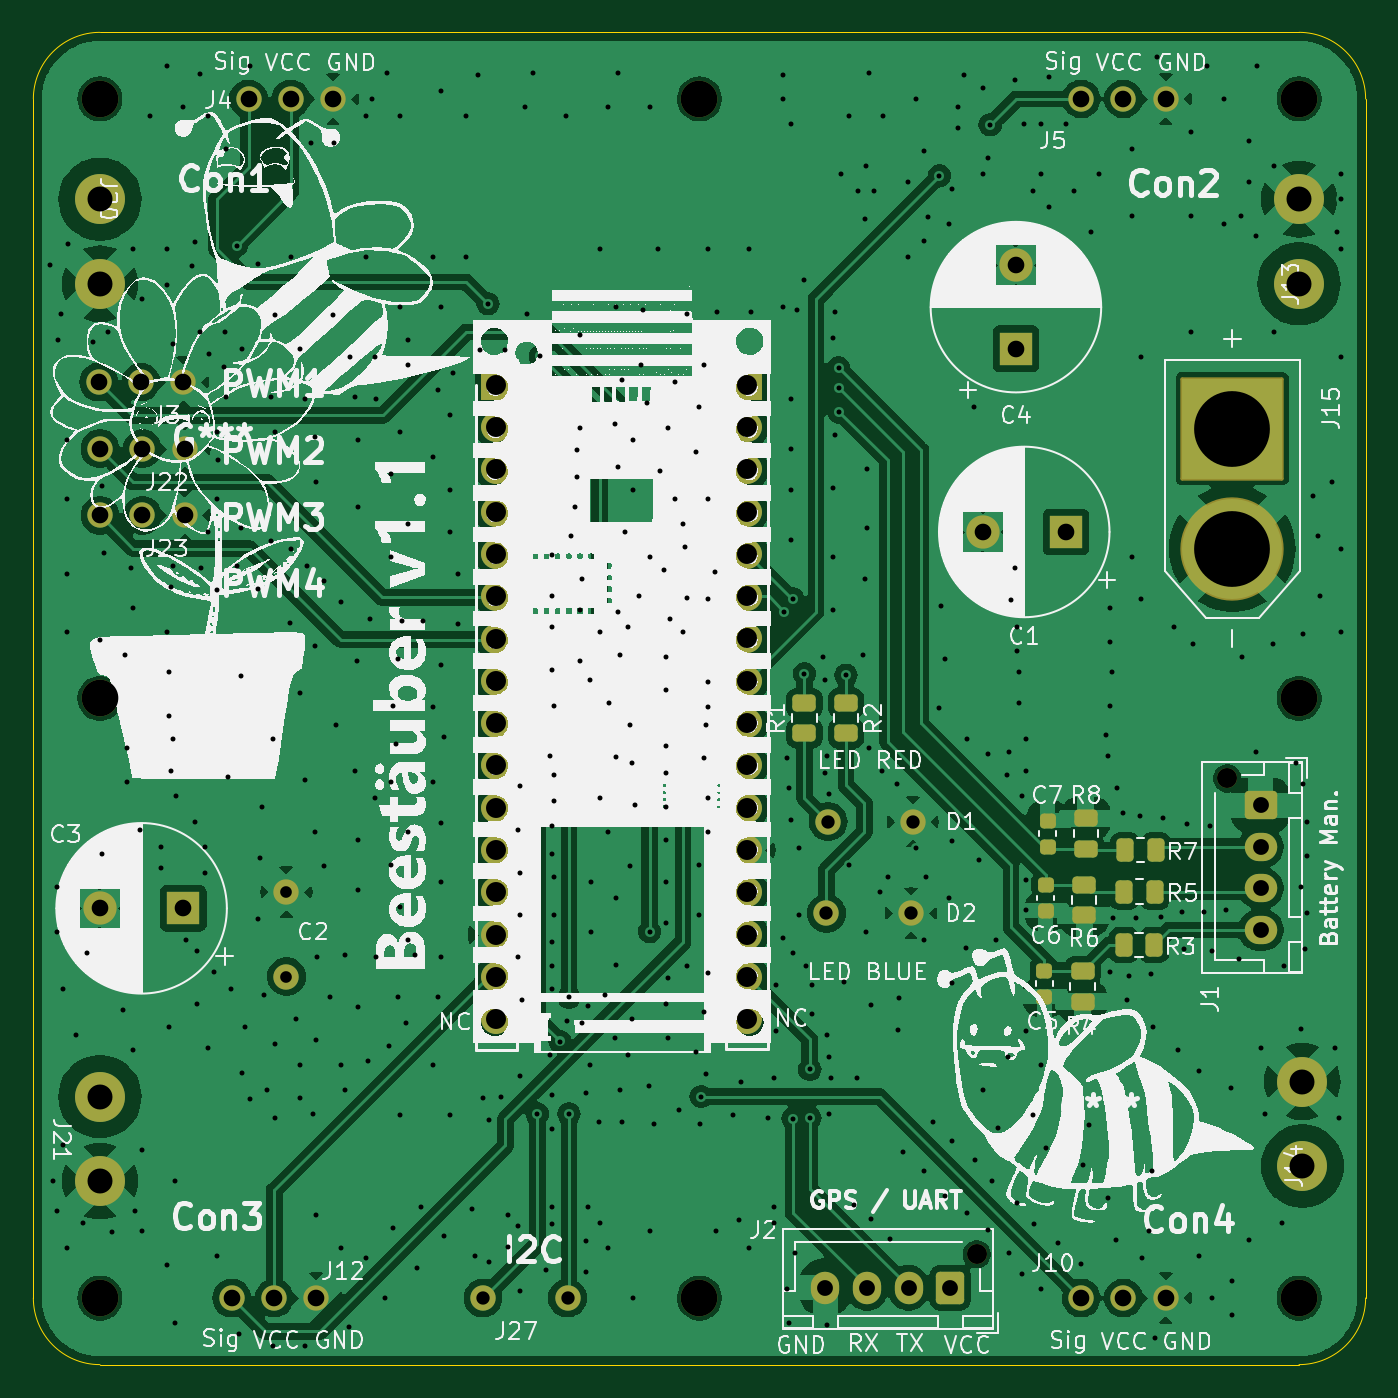
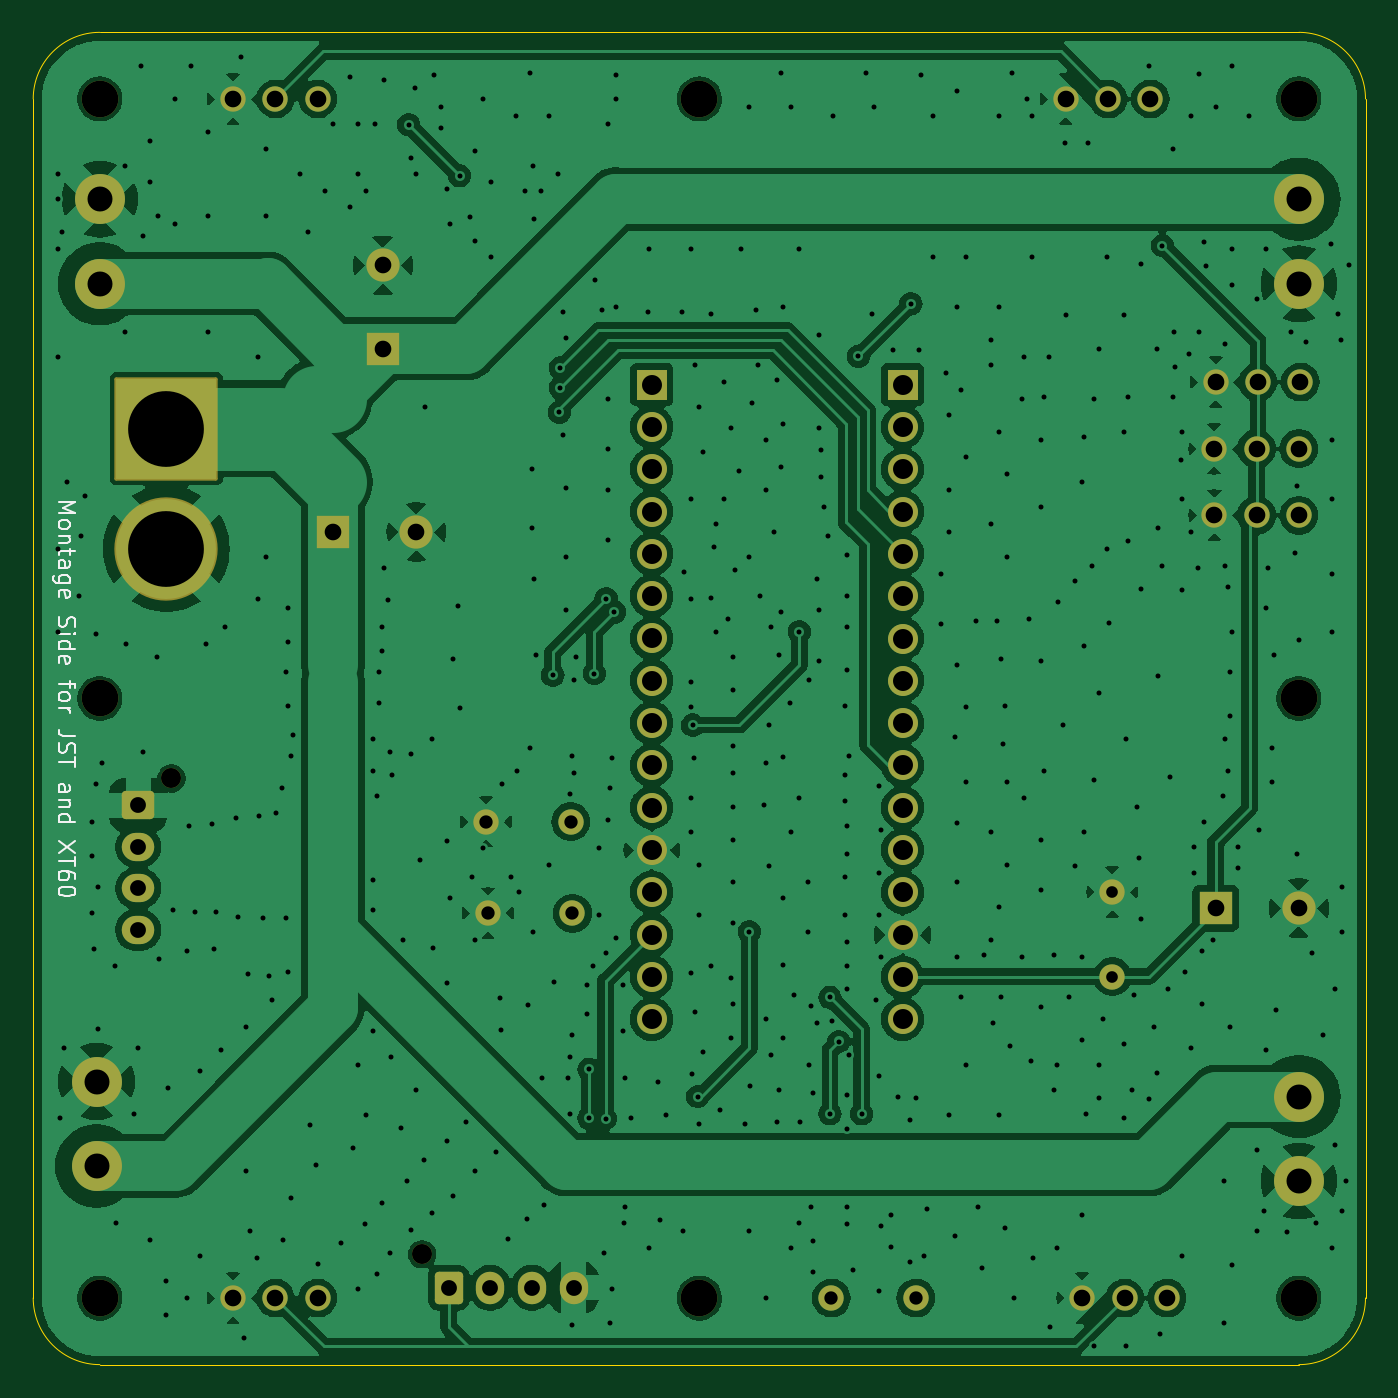
Circuit board: 11 layer files. Board 80.0 x 80.0 mm.
- bottom_copper: Ares_v1_BaseBoard-B_Cu.gbr (205042 bytes)
- bottom_mask: Ares_v1_BaseBoard-B_Mask.gbr (4790 bytes)
- paste: Ares_v1_BaseBoard-B_Paste.gbr (460 bytes)
- bottom_silk: Ares_v1_BaseBoard-B_Silkscreen.gbr (13268 bytes)
- outline: Ares_v1_BaseBoard-Edge_Cuts.gbr (1000 bytes)
- top_copper: Ares_v1_BaseBoard-F_Cu.gbr (225192 bytes)
- top_mask: Ares_v1_BaseBoard-F_Mask.gbr (6109 bytes)
- paste: Ares_v1_BaseBoard-F_Paste.gbr (2324 bytes)
- top_silk: Ares_v1_BaseBoard-F_Silkscreen.gbr (348028 bytes)
- drill: Ares_v1_BaseBoard-NPTH.drl (534 bytes)
- drill: Ares_v1_BaseBoard-PTH.drl (11967 bytes)

=== bottom_copper: Ares_v1_BaseBoard-B_Cu.gbr (205042 bytes, source omitted) ===
=== bottom_mask: Ares_v1_BaseBoard-B_Mask.gbr ===
%TF.GenerationSoftware,KiCad,Pcbnew,8.0.8*%
%TF.CreationDate,2025-02-10T09:27:38+01:00*%
%TF.ProjectId,Ares_v1_BaseBoard,41726573-5f76-4315-9f42-617365426f61,rev?*%
%TF.SameCoordinates,Original*%
%TF.FileFunction,Soldermask,Bot*%
%TF.FilePolarity,Negative*%
%FSLAX46Y46*%
G04 Gerber Fmt 4.6, Leading zero omitted, Abs format (unit mm)*
G04 Created by KiCad (PCBNEW 8.0.8) date 2025-02-10 09:27:38*
%MOMM*%
%LPD*%
G01*
G04 APERTURE LIST*
G04 Aperture macros list*
%AMRoundRect*
0 Rectangle with rounded corners*
0 $1 Rounding radius*
0 $2 $3 $4 $5 $6 $7 $8 $9 X,Y pos of 4 corners*
0 Add a 4 corners polygon primitive as box body*
4,1,4,$2,$3,$4,$5,$6,$7,$8,$9,$2,$3,0*
0 Add four circle primitives for the rounded corners*
1,1,$1+$1,$2,$3*
1,1,$1+$1,$4,$5*
1,1,$1+$1,$6,$7*
1,1,$1+$1,$8,$9*
0 Add four rect primitives between the rounded corners*
20,1,$1+$1,$2,$3,$4,$5,0*
20,1,$1+$1,$4,$5,$6,$7,0*
20,1,$1+$1,$6,$7,$8,$9,0*
20,1,$1+$1,$8,$9,$2,$3,0*%
G04 Aperture macros list end*
%ADD10C,2.200000*%
%ADD11C,1.524000*%
%ADD12C,1.200000*%
%ADD13RoundRect,0.250000X0.600000X0.725000X-0.600000X0.725000X-0.600000X-0.725000X0.600000X-0.725000X0*%
%ADD14O,1.700000X1.950000*%
%ADD15C,3.000000*%
%ADD16C,1.800000*%
%ADD17R,1.800000X1.800000*%
%ADD18R,2.000000X2.000000*%
%ADD19C,2.000000*%
%ADD20C,6.204000*%
%ADD21RoundRect,0.102000X-3.000000X3.000000X-3.000000X-3.000000X3.000000X-3.000000X3.000000X3.000000X0*%
%ADD22RoundRect,0.250000X-0.725000X0.600000X-0.725000X-0.600000X0.725000X-0.600000X0.725000X0.600000X0*%
%ADD23O,1.950000X1.700000*%
G04 APERTURE END LIST*
D10*
%TO.C,REF\u002A\u002A*%
X109000000Y-126000000D03*
%TD*%
D11*
%TO.C,D2*%
X157700000Y-102900000D03*
X152620000Y-102900000D03*
%TD*%
%TO.C,J22*%
X109000000Y-75000000D03*
X111540000Y-75000000D03*
X114080000Y-75000000D03*
%TD*%
D12*
%TO.C,J2*%
X161650000Y-123375000D03*
D13*
X160050000Y-125375000D03*
D14*
X157550000Y-125375000D03*
X155050000Y-125375000D03*
X152550000Y-125375000D03*
%TD*%
D15*
%TO.C,J14*%
X181200000Y-118080000D03*
X181200000Y-113000000D03*
%TD*%
D11*
%TO.C,C2*%
X120200000Y-106700000D03*
X120200000Y-101620000D03*
%TD*%
D16*
%TO.C,U1*%
X132800000Y-109260000D03*
X147862200Y-109252800D03*
D17*
X147862200Y-71152800D03*
D16*
X147862200Y-73692800D03*
X147862200Y-76232800D03*
X147862200Y-78772800D03*
X147862200Y-81312800D03*
X147862200Y-83852800D03*
X147862200Y-86392800D03*
X147862200Y-88932800D03*
X147862200Y-91472800D03*
X147862200Y-94012800D03*
X147862200Y-96552800D03*
X132800000Y-101640000D03*
X147862200Y-101632800D03*
X147862200Y-104172800D03*
X147862200Y-106712800D03*
X132800000Y-106720000D03*
X132800000Y-104180000D03*
X147862200Y-99092800D03*
X132800000Y-99100000D03*
X132800000Y-96560000D03*
X132800000Y-94020000D03*
X132800000Y-91480000D03*
X132800000Y-88940000D03*
X132800000Y-86400000D03*
X132800000Y-83860000D03*
X132800000Y-81320000D03*
X132800000Y-78780000D03*
X132800000Y-76240000D03*
X132800000Y-73700000D03*
D17*
X132800000Y-71160000D03*
%TD*%
D10*
%TO.C,REF\u002A\u002A*%
X145000000Y-126000000D03*
%TD*%
D15*
%TO.C,J13*%
X181000000Y-65100000D03*
X181000000Y-60020000D03*
%TD*%
D10*
%TO.C,REF\u002A\u002A*%
X109000000Y-54000000D03*
%TD*%
D18*
%TO.C,C1*%
X167000000Y-80000000D03*
D19*
X162000000Y-80000000D03*
%TD*%
D15*
%TO.C,J21*%
X109000000Y-113900000D03*
X109000000Y-118980000D03*
%TD*%
D11*
%TO.C,D1*%
X157800000Y-97400000D03*
X152720000Y-97400000D03*
%TD*%
D10*
%TO.C,REF\u002A\u002A*%
X181000000Y-90000000D03*
%TD*%
D11*
%TO.C,J5*%
X167920000Y-54000000D03*
X170460000Y-54000000D03*
X173000000Y-54000000D03*
%TD*%
D10*
%TO.C,REF\u002A\u002A*%
X181000000Y-126000000D03*
%TD*%
D20*
%TO.C,J15*%
X177000000Y-81000000D03*
D21*
X177000000Y-73800000D03*
%TD*%
D15*
%TO.C,J20*%
X109000000Y-60020000D03*
X109000000Y-65100000D03*
%TD*%
D18*
%TO.C,C4*%
X164000000Y-69000000D03*
D19*
X164000000Y-64000000D03*
%TD*%
D11*
%TO.C,J12*%
X116920000Y-126000000D03*
X119460000Y-126000000D03*
X122000000Y-126000000D03*
%TD*%
%TO.C,J3*%
X108920000Y-71000000D03*
X111460000Y-71000000D03*
X114000000Y-71000000D03*
%TD*%
D12*
%TO.C,J1*%
X176700000Y-94800000D03*
D22*
X178700000Y-96400000D03*
D23*
X178700000Y-98900000D03*
X178700000Y-101400000D03*
X178700000Y-103900000D03*
%TD*%
D11*
%TO.C,J23*%
X109000000Y-79000000D03*
X111540000Y-79000000D03*
X114080000Y-79000000D03*
%TD*%
%TO.C,J10*%
X167920000Y-126000000D03*
X170460000Y-126000000D03*
X173000000Y-126000000D03*
%TD*%
D10*
%TO.C,REF\u002A\u002A*%
X109000000Y-90000000D03*
%TD*%
D11*
%TO.C,J27*%
X132000000Y-126000000D03*
X137080000Y-126000000D03*
%TD*%
D10*
%TO.C,REF\u002A\u002A*%
X145000000Y-54000000D03*
%TD*%
%TO.C,REF\u002A\u002A*%
X181000000Y-54000000D03*
%TD*%
D11*
%TO.C,J4*%
X117920000Y-54000000D03*
X120460000Y-54000000D03*
X123000000Y-54000000D03*
%TD*%
D18*
%TO.C,C3*%
X114000000Y-102600000D03*
D19*
X109000000Y-102600000D03*
%TD*%
M02*

=== paste: Ares_v1_BaseBoard-B_Paste.gbr ===
%TF.GenerationSoftware,KiCad,Pcbnew,8.0.8*%
%TF.CreationDate,2025-02-10T09:27:38+01:00*%
%TF.ProjectId,Ares_v1_BaseBoard,41726573-5f76-4315-9f42-617365426f61,rev?*%
%TF.SameCoordinates,Original*%
%TF.FileFunction,Paste,Bot*%
%TF.FilePolarity,Positive*%
%FSLAX46Y46*%
G04 Gerber Fmt 4.6, Leading zero omitted, Abs format (unit mm)*
G04 Created by KiCad (PCBNEW 8.0.8) date 2025-02-10 09:27:38*
%MOMM*%
%LPD*%
G01*
G04 APERTURE LIST*
G04 APERTURE END LIST*
M02*

=== bottom_silk: Ares_v1_BaseBoard-B_Silkscreen.gbr (13268 bytes, source omitted) ===
=== outline: Ares_v1_BaseBoard-Edge_Cuts.gbr ===
%TF.GenerationSoftware,KiCad,Pcbnew,8.0.8*%
%TF.CreationDate,2025-02-10T09:27:38+01:00*%
%TF.ProjectId,Ares_v1_BaseBoard,41726573-5f76-4315-9f42-617365426f61,rev?*%
%TF.SameCoordinates,Original*%
%TF.FileFunction,Profile,NP*%
%FSLAX46Y46*%
G04 Gerber Fmt 4.6, Leading zero omitted, Abs format (unit mm)*
G04 Created by KiCad (PCBNEW 8.0.8) date 2025-02-10 09:27:38*
%MOMM*%
%LPD*%
G01*
G04 APERTURE LIST*
%TA.AperFunction,Profile*%
%ADD10C,0.050000*%
%TD*%
G04 APERTURE END LIST*
D10*
X109000000Y-130000000D02*
X181000000Y-130000000D01*
X105000000Y-54000000D02*
X105000000Y-126000000D01*
X181000000Y-50000000D02*
X109000000Y-50000000D01*
X185000000Y-126000000D02*
X185000000Y-54000000D01*
X185000000Y-126000000D02*
G75*
G02*
X181000000Y-130000000I-4000000J0D01*
G01*
X181000000Y-50000000D02*
G75*
G02*
X185000000Y-54000000I0J-4000000D01*
G01*
X105000000Y-54000000D02*
G75*
G02*
X109000000Y-50000000I4000000J0D01*
G01*
X109000000Y-130000000D02*
G75*
G02*
X105000000Y-126000000I0J4000000D01*
G01*
M02*

=== top_copper: Ares_v1_BaseBoard-F_Cu.gbr (225192 bytes, source omitted) ===
=== top_mask: Ares_v1_BaseBoard-F_Mask.gbr ===
%TF.GenerationSoftware,KiCad,Pcbnew,8.0.8*%
%TF.CreationDate,2025-02-10T09:27:38+01:00*%
%TF.ProjectId,Ares_v1_BaseBoard,41726573-5f76-4315-9f42-617365426f61,rev?*%
%TF.SameCoordinates,Original*%
%TF.FileFunction,Soldermask,Top*%
%TF.FilePolarity,Negative*%
%FSLAX46Y46*%
G04 Gerber Fmt 4.6, Leading zero omitted, Abs format (unit mm)*
G04 Created by KiCad (PCBNEW 8.0.8) date 2025-02-10 09:27:38*
%MOMM*%
%LPD*%
G01*
G04 APERTURE LIST*
G04 Aperture macros list*
%AMRoundRect*
0 Rectangle with rounded corners*
0 $1 Rounding radius*
0 $2 $3 $4 $5 $6 $7 $8 $9 X,Y pos of 4 corners*
0 Add a 4 corners polygon primitive as box body*
4,1,4,$2,$3,$4,$5,$6,$7,$8,$9,$2,$3,0*
0 Add four circle primitives for the rounded corners*
1,1,$1+$1,$2,$3*
1,1,$1+$1,$4,$5*
1,1,$1+$1,$6,$7*
1,1,$1+$1,$8,$9*
0 Add four rect primitives between the rounded corners*
20,1,$1+$1,$2,$3,$4,$5,0*
20,1,$1+$1,$4,$5,$6,$7,0*
20,1,$1+$1,$6,$7,$8,$9,0*
20,1,$1+$1,$8,$9,$2,$3,0*%
G04 Aperture macros list end*
%ADD10C,2.200000*%
%ADD11C,1.524000*%
%ADD12C,1.200000*%
%ADD13RoundRect,0.250000X0.600000X0.725000X-0.600000X0.725000X-0.600000X-0.725000X0.600000X-0.725000X0*%
%ADD14O,1.700000X1.950000*%
%ADD15C,3.000000*%
%ADD16C,1.800000*%
%ADD17R,1.800000X1.800000*%
%ADD18RoundRect,0.250000X-0.450000X0.262500X-0.450000X-0.262500X0.450000X-0.262500X0.450000X0.262500X0*%
%ADD19RoundRect,0.250000X0.262500X0.450000X-0.262500X0.450000X-0.262500X-0.450000X0.262500X-0.450000X0*%
%ADD20R,2.000000X2.000000*%
%ADD21C,2.000000*%
%ADD22RoundRect,0.225000X-0.250000X0.225000X-0.250000X-0.225000X0.250000X-0.225000X0.250000X0.225000X0*%
%ADD23C,6.204000*%
%ADD24RoundRect,0.102000X-3.000000X3.000000X-3.000000X-3.000000X3.000000X-3.000000X3.000000X3.000000X0*%
%ADD25RoundRect,0.250000X-0.725000X0.600000X-0.725000X-0.600000X0.725000X-0.600000X0.725000X0.600000X0*%
%ADD26O,1.950000X1.700000*%
%ADD27RoundRect,0.225000X0.250000X-0.225000X0.250000X0.225000X-0.250000X0.225000X-0.250000X-0.225000X0*%
%ADD28RoundRect,0.250000X0.450000X-0.262500X0.450000X0.262500X-0.450000X0.262500X-0.450000X-0.262500X0*%
G04 APERTURE END LIST*
D10*
%TO.C,REF\u002A\u002A*%
X109000000Y-126000000D03*
%TD*%
D11*
%TO.C,D2*%
X157700000Y-102900000D03*
X152620000Y-102900000D03*
%TD*%
%TO.C,J22*%
X109000000Y-75000000D03*
X111540000Y-75000000D03*
X114080000Y-75000000D03*
%TD*%
D12*
%TO.C,J2*%
X161650000Y-123375000D03*
D13*
X160050000Y-125375000D03*
D14*
X157550000Y-125375000D03*
X155050000Y-125375000D03*
X152550000Y-125375000D03*
%TD*%
D15*
%TO.C,J14*%
X181200000Y-118080000D03*
X181200000Y-113000000D03*
%TD*%
D11*
%TO.C,C2*%
X120200000Y-106700000D03*
X120200000Y-101620000D03*
%TD*%
D16*
%TO.C,U1*%
X132800000Y-109260000D03*
X147862200Y-109252800D03*
D17*
X147862200Y-71152800D03*
D16*
X147862200Y-73692800D03*
X147862200Y-76232800D03*
X147862200Y-78772800D03*
X147862200Y-81312800D03*
X147862200Y-83852800D03*
X147862200Y-86392800D03*
X147862200Y-88932800D03*
X147862200Y-91472800D03*
X147862200Y-94012800D03*
X147862200Y-96552800D03*
X132800000Y-101640000D03*
X147862200Y-101632800D03*
X147862200Y-104172800D03*
X147862200Y-106712800D03*
X132800000Y-106720000D03*
X132800000Y-104180000D03*
X147862200Y-99092800D03*
X132800000Y-99100000D03*
X132800000Y-96560000D03*
X132800000Y-94020000D03*
X132800000Y-91480000D03*
X132800000Y-88940000D03*
X132800000Y-86400000D03*
X132800000Y-83860000D03*
X132800000Y-81320000D03*
X132800000Y-78780000D03*
X132800000Y-76240000D03*
X132800000Y-73700000D03*
D17*
X132800000Y-71160000D03*
%TD*%
D18*
%TO.C,R1*%
X151300000Y-90275000D03*
X151300000Y-92100000D03*
%TD*%
%TO.C,R2*%
X153800000Y-90275000D03*
X153800000Y-92100000D03*
%TD*%
D10*
%TO.C,REF\u002A\u002A*%
X145000000Y-126000000D03*
%TD*%
D15*
%TO.C,J13*%
X181000000Y-65100000D03*
X181000000Y-60020000D03*
%TD*%
D10*
%TO.C,REF\u002A\u002A*%
X109000000Y-54000000D03*
%TD*%
D19*
%TO.C,R7*%
X172400000Y-99100000D03*
X170575000Y-99100000D03*
%TD*%
D20*
%TO.C,C1*%
X167000000Y-80000000D03*
D21*
X162000000Y-80000000D03*
%TD*%
D15*
%TO.C,J21*%
X109000000Y-113900000D03*
X109000000Y-118980000D03*
%TD*%
D22*
%TO.C,C5*%
X165700000Y-106350000D03*
X165700000Y-107900000D03*
%TD*%
%TO.C,C6*%
X165800000Y-101200000D03*
X165800000Y-102750000D03*
%TD*%
D11*
%TO.C,D1*%
X157800000Y-97400000D03*
X152720000Y-97400000D03*
%TD*%
D10*
%TO.C,REF\u002A\u002A*%
X181000000Y-90000000D03*
%TD*%
D11*
%TO.C,J5*%
X167920000Y-54000000D03*
X170460000Y-54000000D03*
X173000000Y-54000000D03*
%TD*%
D10*
%TO.C,REF\u002A\u002A*%
X181000000Y-126000000D03*
%TD*%
D23*
%TO.C,J15*%
X177000000Y-81000000D03*
D24*
X177000000Y-73800000D03*
%TD*%
D15*
%TO.C,J20*%
X109000000Y-60020000D03*
X109000000Y-65100000D03*
%TD*%
D19*
%TO.C,R3*%
X172300000Y-104800000D03*
X170475000Y-104800000D03*
%TD*%
D20*
%TO.C,C4*%
X164000000Y-69000000D03*
D21*
X164000000Y-64000000D03*
%TD*%
D11*
%TO.C,J12*%
X116920000Y-126000000D03*
X119460000Y-126000000D03*
X122000000Y-126000000D03*
%TD*%
%TO.C,J3*%
X108920000Y-71000000D03*
X111460000Y-71000000D03*
X114000000Y-71000000D03*
%TD*%
D12*
%TO.C,J1*%
X176700000Y-94800000D03*
D25*
X178700000Y-96400000D03*
D26*
X178700000Y-98900000D03*
X178700000Y-101400000D03*
X178700000Y-103900000D03*
%TD*%
D18*
%TO.C,R4*%
X168000000Y-106375000D03*
X168000000Y-108200000D03*
%TD*%
D11*
%TO.C,J23*%
X109000000Y-79000000D03*
X111540000Y-79000000D03*
X114080000Y-79000000D03*
%TD*%
%TO.C,J10*%
X167920000Y-126000000D03*
X170460000Y-126000000D03*
X173000000Y-126000000D03*
%TD*%
D10*
%TO.C,REF\u002A\u002A*%
X109000000Y-90000000D03*
%TD*%
D11*
%TO.C,J27*%
X132000000Y-126000000D03*
X137080000Y-126000000D03*
%TD*%
D10*
%TO.C,REF\u002A\u002A*%
X145000000Y-54000000D03*
%TD*%
%TO.C,REF\u002A\u002A*%
X181000000Y-54000000D03*
%TD*%
D27*
%TO.C,C7*%
X165900000Y-98900000D03*
X165900000Y-97350000D03*
%TD*%
D28*
%TO.C,R8*%
X168200000Y-99012500D03*
X168200000Y-97187500D03*
%TD*%
D11*
%TO.C,J4*%
X117920000Y-54000000D03*
X120460000Y-54000000D03*
X123000000Y-54000000D03*
%TD*%
D18*
%TO.C,R6*%
X168100000Y-101200000D03*
X168100000Y-103025000D03*
%TD*%
D20*
%TO.C,C3*%
X114000000Y-102600000D03*
D21*
X109000000Y-102600000D03*
%TD*%
D19*
%TO.C,R5*%
X172325000Y-101600000D03*
X170500000Y-101600000D03*
%TD*%
M02*

=== paste: Ares_v1_BaseBoard-F_Paste.gbr (2324 bytes, source withheld) ===
=== top_silk: Ares_v1_BaseBoard-F_Silkscreen.gbr (348028 bytes, source omitted) ===
=== drill: Ares_v1_BaseBoard-NPTH.drl ===
M48
; DRILL file {KiCad 8.0.8} date 2025-02-10T09:27:44+0100
; FORMAT={-:-/ absolute / metric / decimal}
; #@! TF.CreationDate,2025-02-10T09:27:44+01:00
; #@! TF.GenerationSoftware,Kicad,Pcbnew,8.0.8
; #@! TF.FileFunction,NonPlated,1,2,NPTH
FMAT,2
METRIC
; #@! TA.AperFunction,NonPlated,NPTH,ComponentDrill
T1C1.200
; #@! TA.AperFunction,NonPlated,NPTH,ComponentDrill
T2C2.200
%
G90
G05
T1
X161.65Y-123.375
X176.7Y-94.8
T2
X109.0Y-54.0
X109.0Y-90.0
X109.0Y-126.0
X145.0Y-54.0
X145.0Y-126.0
X181.0Y-54.0
X181.0Y-90.0
X181.0Y-126.0
M30

=== drill: Ares_v1_BaseBoard-PTH.drl (11967 bytes, source omitted) ===
